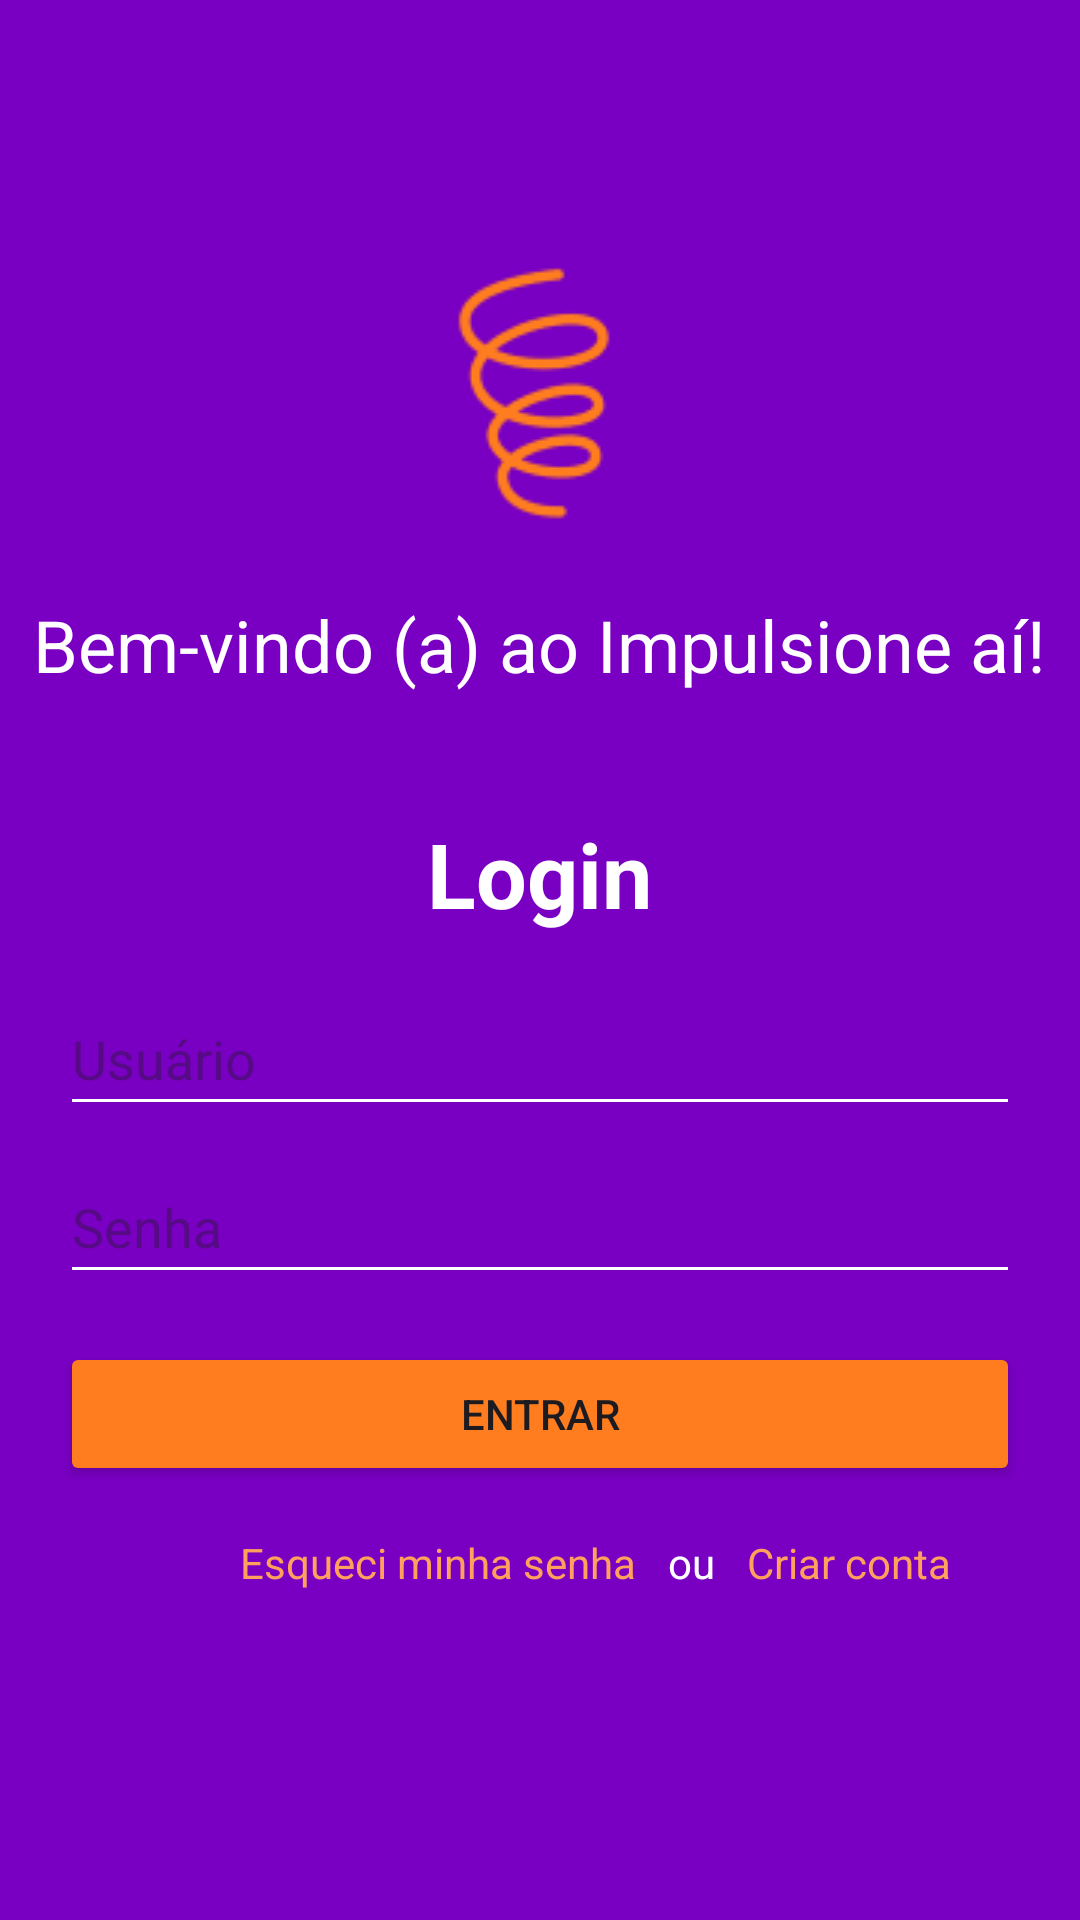

Here is an Android app screen rendered from its layout file. Give the layout XML and the strings, colors and styles it references.
<!-- AndroidManifest.xml: application theme Theme.AppImpulsioneAi -->
<!-- res/layout/activity_main.xml -->
<?xml version="1.0" encoding="utf-8"?>
<LinearLayout xmlns:android="http://schemas.android.com/apk/res/android"
    xmlns:tools="http://schemas.android.com/tools"
    android:layout_width="match_parent"
    android:layout_height="match_parent"
    android:background="#7900C3 "
    android:gravity="center"
    android:orientation="vertical"
    tools:context=".Activity.MainActivity"
    tools:ignore="ExtraText">

    

    
    <ImageView
        android:id="@+id/logoImageView"
        android:layout_width="wrap_content"
        android:layout_height="wrap_content"
        android:contentDescription="@string/app_name"
        android:src="@drawable/icon_impulsioneai" />

    <TextView
        android:id="@+id/welcomeTextView"
        android:layout_width="wrap_content"
        android:layout_height="wrap_content"
        android:layout_marginTop="16dp"
        android:text="Bem-vindo (a) ao Impulsione aí!"
        android:textColor="#FFFFFF"
        android:textSize="24sp" />

    
    <TextView
        android:id="@+id/forgotTitleTextView"
        android:layout_width="wrap_content"
        android:layout_height="wrap_content"
        android:layout_marginTop="40dp"
        android:text="Login"
        android:textColor="#FFFFFF"
        android:textSize="30sp"
        android:textStyle="bold" />

    
    <EditText
        android:id="@+id/emailForgotEditText"
        android:layout_width="match_parent"
        android:layout_height="48dp"
        android:layout_marginLeft="20dp"
        android:layout_marginTop="16dp"
        android:layout_marginRight="20dp"
        android:backgroundTint="#ffffff"
        android:hint="Usuário"
        android:inputType="text"
        android:textColor="#F1E8E8" />

    <EditText
        android:id="@+id/passwordEditText"
        android:layout_width="match_parent"
        android:layout_height="48dp"
        android:layout_marginLeft="20dp"
        android:layout_marginTop="8dp"
        android:layout_marginRight="20dp"
        android:backgroundTint="#ffffff"
        android:hint="Senha"
        android:inputType="textPassword"
        android:textColor="@color/white" />

    <Button
        android:id="@+id/loginButton"
        android:layout_width="match_parent"
        android:layout_height="wrap_content"
        android:layout_marginLeft="20dp"
        android:layout_marginTop="16dp"
        android:layout_marginRight="20dp"
        android:backgroundTint="#FF7D1E"
        android:text="Entrar" />

    
    <LinearLayout
        android:layout_width="match_parent"
        android:layout_height="wrap_content"
        android:layout_marginTop="16dp"
        android:baselineAligned="false"
        android:orientation="horizontal"
        android:paddingStart="80dp"
        android:textAlignment="center">

        <TextView
            android:id="@+id/forgotPasswordTextView"
            android:layout_width="wrap_content"
            android:layout_height="match_parent"
            android:clickable="true"
            android:focusable="true"
            android:text="Esqueci minha senha"
            android:textAlignment="center"
            android:textColor="#FFA15D"
            android:textSize="14sp" />

        <TextView
            android:layout_width="37dp"
            android:layout_height="wrap_content"
            android:text="ou"
            android:textAlignment="center"
            android:textColor="#ffffff"
            android:textSize="14sp" />

        <TextView
            android:id="@+id/createAccountTextView"
            android:layout_width="wrap_content"
            android:layout_height="48dp"
            android:clickable="true"
            android:focusable="true"
            android:text="Criar conta"
            android:textAlignment="center"
            android:textColor="#FFA15D"
            android:textSize="14sp" />

    </LinearLayout>
</LinearLayout>
<!-- resources referenced by this layout -->
<resources>
  <color name="white">#FFFFFFFF</color>
  <!-- drawable icon_impulsioneai: png bitmap (drawable, 4150 bytes) -->
  <string name="app_name">AppImpulsioneAi</string>
  <style name="Theme.AppImpulsioneAi" parent="Base.Theme.AppImpulsioneAi" />
  <style name="Base.Theme.AppImpulsioneAi" parent="Theme.Material3.DayNight.NoActionBar">
          
          
      </style>
</resources>
